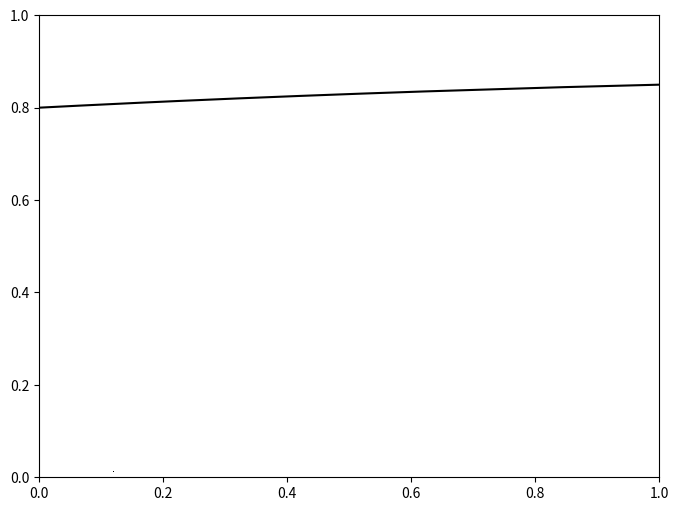

Python code for this plot:
import numpy as np
import matplotlib.pyplot as plt
from scipy.integrate import solve_ivp

def dynasty(t,y,R,E,B=0.17,D=0.42,G=0.09,H=0.1,Q=0.4):
    return np.array([
        y[0]*(1-y[0]-y[1]/(B+y[0])-H*y[2]),
        Q*y[1]*(E*y[0]/(B+y[0])-1-y[2]/(D+y[1])),
        R*(y[0]*y[1]/(B+y[0])-G*y[2])
    ])
def jacobian(t,y,R,E,B=0.17,D=0.42,G=0.09,H=0.1,Q=0.4):
    deny0 = 1/(B+y[0]);
    deny1 = 1/(D+y[1]);
    deny0square = deny0**2;
    deny1square = deny1**2;
    return np.array([
        [1-2*y[0]-B*y[1]*deny0square-H*y[2], -y[0]*deny0, -H*y[0]],
        [Q*E*B*y[1]*deny0square, Q*E*y[0]*deny0-Q*D*y[2]*deny1square-Q, -Q*y[1]*deny1],
        [R*B*y[1]*deny0square, R*y[0]*deny0, -R*G]
    ])
def y0min(t,y,B=0.17,H=0.1):
    return y[0]*(1-y[0]-y[1]/(B+y[0])-H*y[2])
y0min.direction = 1

reltol = 1e-10
abstol = 1e-6 + np.zeros(3)
tend = 20000.
R = 0.1
E = 1.5
y0 = np.array([0.8,0.1,0.1])
sol = solve_ivp(lambda t,y: dynasty(t,y,R,E),
                [0,tend], y0, method='BDF',
                jac=lambda t,y: jacobian(t,y,R,E),
                events=y0min,
                rtol=reltol, atol=abstol)
t = sol['t']
y = sol['y']

sol['y'][:,-1]

plt.figure(figsize=(8,6))
plt.plot(t,y[0],'k')
#for ev in sol['t_events'][0]:
#    plt.plot([ev,ev],[0,1],'r--')
#plt.axis([375,400,0,0.1])
plt.show()

idx = t>3000
plt.plot(y[2][idx],y[1][idx],'k',lw=0.5)
plt.axis([0,1,0,1])
plt.show()